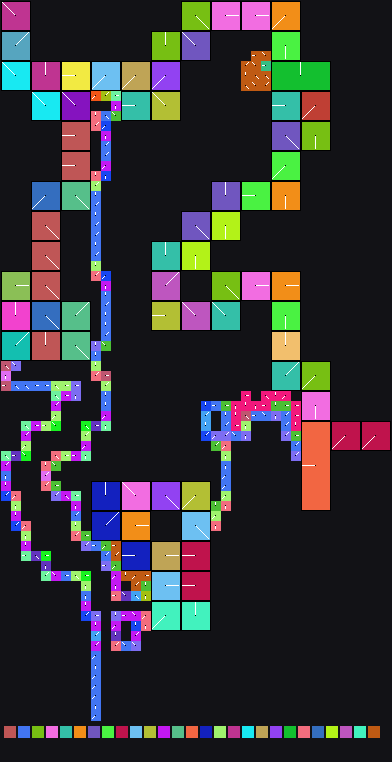

The file beside this chart, header and first rows:
x	y	tile	tiledef	subx	suby	w48	b54	b55	w16	w18	w20	w22	q24	q32	q40	w50	path
0	0	0x1	0x1	0	0	0	6	0	0	0	0	0	0x0	0x0	0x0	0	Metadata/Terrain/Forest/LargeCliffToFore…
1	0	0x1	0x1	1	0	0	6	0	0	0	0	0	0x0	0x0	0x0	0	Metadata/Terrain/Forest/LargeCliffToFore…
2	0	0x1	0x1	2	0	0	6	0	0	0	0	0	0x0	0x0	0x0	0	Metadata/Terrain/Forest/LargeCliffToFore…
3	0	0x0	0x0	0	0	0	0	0	0	0	0	0	0x0	0x0	0x0	0	
4	0	0x0	0x0	0	0	0	0	0	0	0	0	0	0x0	0x0	0x0	0	
5	0	0x0	0x0	0	0	0	0	0	0	0	0	0	0x0	0x0	0x0	0	
6	0	0x0	0x0	0	0	0	0	0	0	0	0	0	0x0	0x0	0x0	0	
7	0	0x0	0x0	0	0	0	0	0	0	0	0	0	0x0	0x0	0x0	0	
8	0	0x0	0x0	0	0	0	0	0	0	0	0	0	0x0	0x0	0x0	0	
9	0	0x0	0x0	0	0	0	0	0	0	0	0	0	0x0	0x0	0x0	0	
10	0	0x0	0x0	0	0	0	0	0	0	0	0	0	0x0	0x0	0x0	0	
11	0	0x0	0x0	0	0	0	0	0	0	0	0	0	0x0	0x0	0x0	0	
12	0	0x0	0x0	0	0	0	0	0	0	0	0	0	0x0	0x0	0x0	0	
13	0	0x0	0x0	0	0	0	0	0	0	0	0	0	0x0	0x0	0x0	0	
14	0	0x0	0x0	0	0	0	0	0	0	0	0	0	0x0	0x0	0x0	0	
15	0	0x0	0x0	0	0	0	0	0	0	0	0	0	0x0	0x0	0x0	0	
16	0	0x0	0x0	0	0	0	0	0	0	0	0	0	0x0	0x0	0x0	0	
17	0	0x0	0x0	0	0	0	0	0	0	0	0	0	0x0	0x0	0x0	0	
18	0	0xc3	0xc3	0	0	0	4	0	0	0	0	0	0x0	0x0	0x0	0	Metadata/Terrain/Forest/LargeCliffsTrees…
19	0	0xc3	0xc3	1	0	0	4	0	0	0	0	0	0x0	0x0	0x0	0	Metadata/Terrain/Forest/LargeCliffsTrees…
20	0	0xc3	0xc3	2	0	0	4	0	0	0	0	0	0x0	0x0	0x0	0	Metadata/Terrain/Forest/LargeCliffsTrees…
21	0	0xd1	0xd1	0	0	0	0	0	0	0	0	0	0x0	0x0	0x0	0	Metadata/Terrain/Forest/LargeCliffsTrees…
22	0	0xd1	0xd1	1	0	0	0	0	0	0	0	0	0x0	0x0	0x0	0	Metadata/Terrain/Forest/LargeCliffsTrees…
23	0	0xd1	0xd1	2	0	0	0	0	0	0	0	0	0x0	0x0	0x0	0	Metadata/Terrain/Forest/LargeCliffsTrees…
24	0	0xeb	0xeb	0	0	0	0	0	0	0	0	0	0x0	0x0	0x0	0	Metadata/Terrain/Forest/LargeCliffsTrees…
25	0	0xeb	0xeb	1	0	0	0	0	0	0	0	0	0x0	0x0	0x0	0	Metadata/Terrain/Forest/LargeCliffsTrees…
26	0	0xeb	0xeb	2	0	0	0	0	0	0	0	0	0x0	0x0	0x0	0	Metadata/Terrain/Forest/LargeCliffsTrees…
27	0	0x103	0x103	0	0	0	5	0	0	0	0	0	0x0	0x0	0x0	0	Metadata/Terrain/Forest/LargeCliffsTrees…
28	0	0x103	0x103	1	0	0	5	0	0	0	0	0	0x0	0x0	0x0	0	Metadata/Terrain/Forest/LargeCliffsTrees…
29	0	0x103	0x103	2	0	0	5	0	0	0	0	0	0x0	0x0	0x0	0	Metadata/Terrain/Forest/LargeCliffsTrees…
30	0	0x0	0x0	0	0	0	0	0	0	0	0	0	0x0	0x0	0x0	0	
31	0	0x0	0x0	0	0	0	0	0	0	0	0	0	0x0	0x0	0x0	0	
32	0	0x0	0x0	0	0	0	0	0	0	0	0	0	0x0	0x0	0x0	0	
33	0	0x0	0x0	0	0	0	0	0	0	0	0	0	0x0	0x0	0x0	0	
34	0	0x0	0x0	0	0	0	0	0	0	0	0	0	0x0	0x0	0x0	0	
35	0	0x0	0x0	0	0	0	0	0	0	0	0	0	0x0	0x0	0x0	0	
36	0	0x0	0x0	0	0	0	0	0	0	0	0	0	0x0	0x0	0x0	0	
37	0	0x0	0x0	0	0	0	0	0	0	0	0	0	0x0	0x0	0x0	0	
38	0	0x0	0x0	0	0	0	0	0	0	0	0	0	0x0	0x0	0x0	0	
0	1	0x1	0x1	0	1	0	6	0	0	0	0	0	0x0	0x0	0x0	0	Metadata/Terrain/Forest/LargeCliffToFore…
1	1	0x1	0x1	1	1	0	6	0	0	0	0	0	0x0	0x0	0x0	0	Metadata/Terrain/Forest/LargeCliffToFore…
2	1	0x1	0x1	2	1	0	6	0	0	0	0	0	0x0	0x0	0x0	0	Metadata/Terrain/Forest/LargeCliffToFore…
3	1	0x0	0x0	0	0	0	0	0	0	0	0	0	0x0	0x0	0x0	0	
4	1	0x0	0x0	0	0	0	0	0	0	0	0	0	0x0	0x0	0x0	0	
5	1	0x0	0x0	0	0	0	0	0	0	0	0	0	0x0	0x0	0x0	0	
6	1	0x0	0x0	0	0	0	0	0	0	0	0	0	0x0	0x0	0x0	0	
7	1	0x0	0x0	0	0	0	0	0	0	0	0	0	0x0	0x0	0x0	0	
8	1	0x0	0x0	0	0	0	0	0	0	0	0	0	0x0	0x0	0x0	0	
9	1	0x0	0x0	0	0	0	0	0	0	0	0	0	0x0	0x0	0x0	0	
10	1	0x0	0x0	0	0	0	0	0	0	0	0	0	0x0	0x0	0x0	0	
11	1	0x0	0x0	0	0	0	0	0	0	0	0	0	0x0	0x0	0x0	0	
12	1	0x0	0x0	0	0	0	0	0	0	0	0	0	0x0	0x0	0x0	0	
13	1	0x0	0x0	0	0	0	0	0	0	0	0	0	0x0	0x0	0x0	0	
14	1	0x0	0x0	0	0	0	0	0	0	0	0	0	0x0	0x0	0x0	0	
15	1	0x0	0x0	0	0	0	0	0	0	0	0	0	0x0	0x0	0x0	0	
16	1	0x0	0x0	0	0	0	0	0	0	0	0	0	0x0	0x0	0x0	0	
17	1	0x0	0x0	0	0	0	0	0	0	0	0	0	0x0	0x0	0x0	0	
18	1	0xc3	0xc3	0	1	0	4	0	0	0	0	0	0x0	0x0	0x0	0	Metadata/Terrain/Forest/LargeCliffsTrees…
19	1	0xc3	0xc3	1	1	0	4	0	0	0	0	0	0x0	0x0	0x0	0	Metadata/Terrain/Forest/LargeCliffsTrees…
20	1	0xc3	0xc3	2	1	0	4	0	0	0	0	0	0x0	0x0	0x0	0	Metadata/Terrain/Forest/LargeCliffsTrees…
... 2,748 more rows
